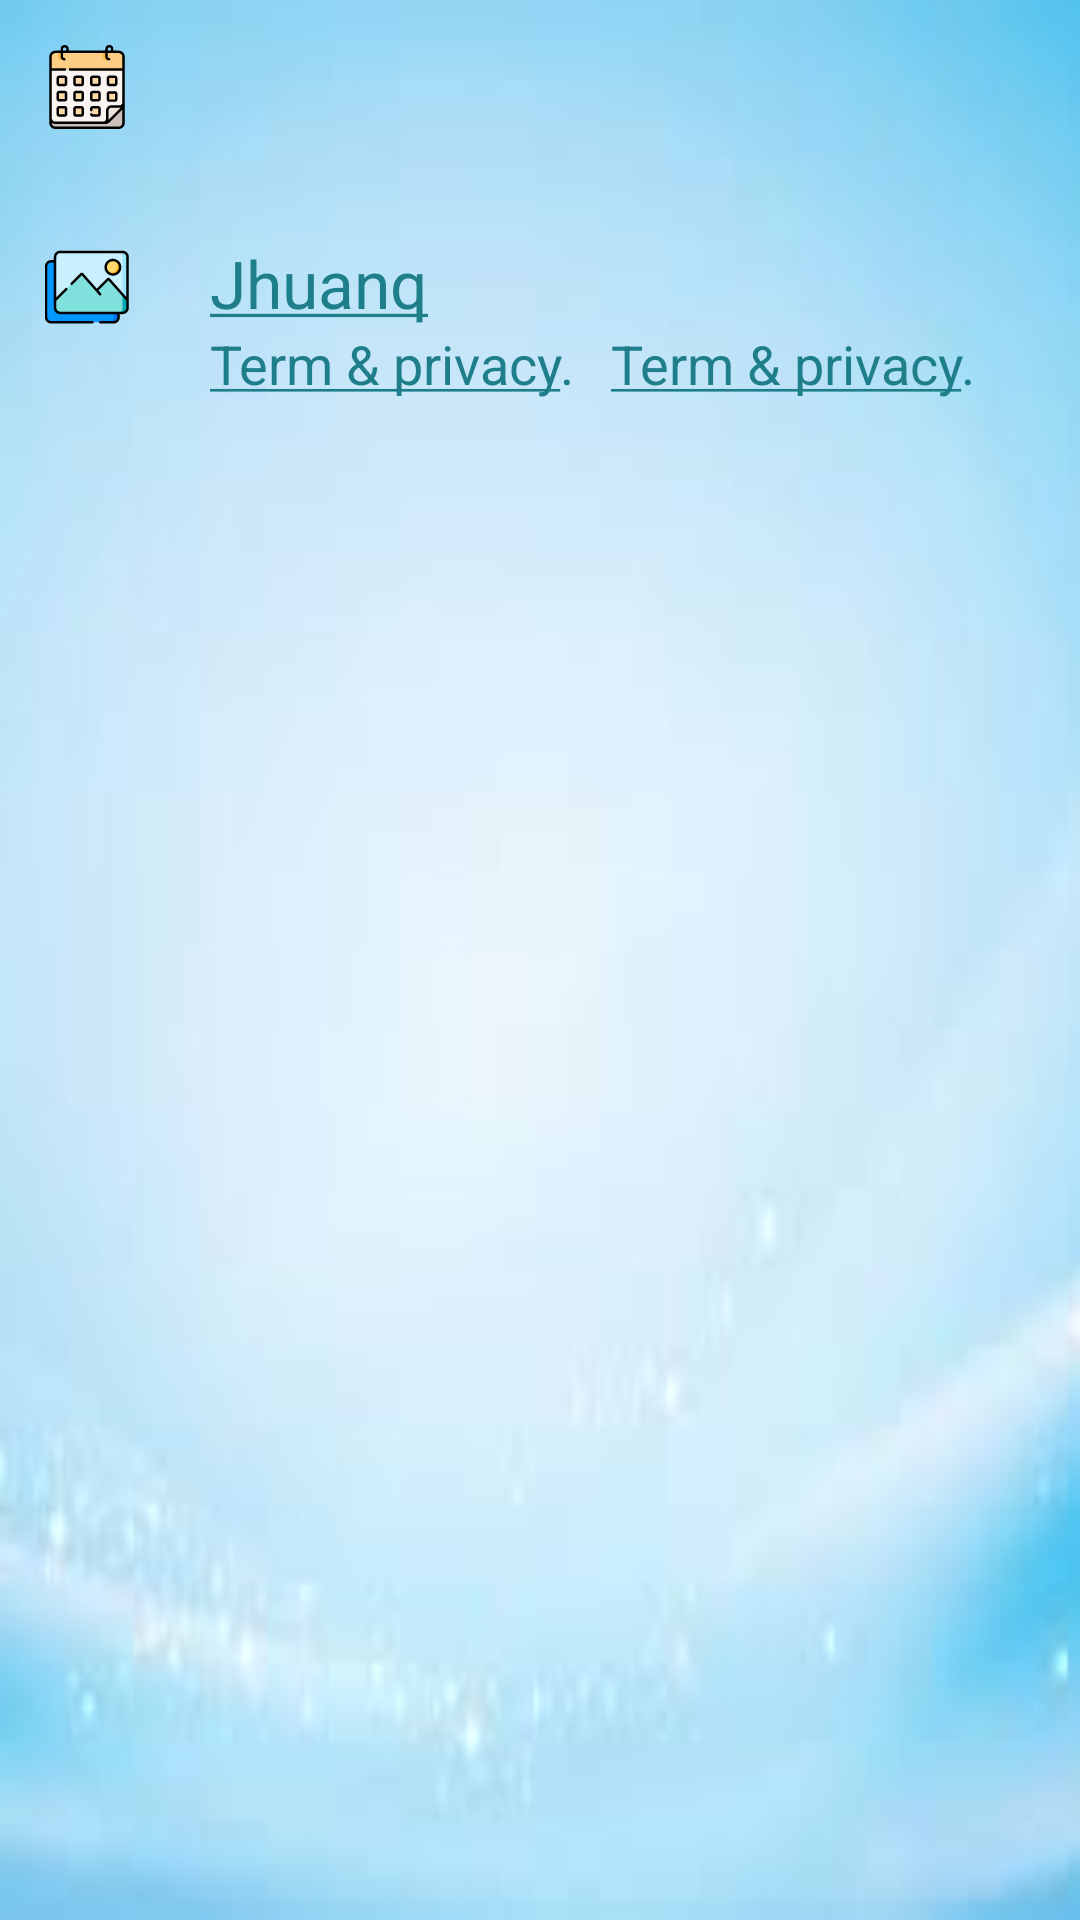

Layout XML and referenced resources for this Android screen:
<!-- AndroidManifest.xml: application theme Theme.VideoToPhoto -->
<!-- res/layout/dialog_info_img.xml -->
<?xml version="1.0" encoding="utf-8"?>
<RelativeLayout xmlns:android="http://schemas.android.com/apk/res/android"
    xmlns:app="http://schemas.android.com/apk/res-auto"
    android:layout_width="match_parent"
    android:layout_height="wrap_content"
    android:background="@drawable/blue_activity_bg">

    <ImageView
        android:id="@+id/cal"
        android:layout_width="wrap_content"
        android:layout_height="wrap_content"
        android:layout_margin="15dp"
        android:src="@drawable/ic_calendar" />

    <TextView
        android:id="@+id/txt_date"
        android:layout_width="wrap_content"
        android:layout_height="wrap_content"
        android:layout_marginStart="12dp"
        android:layout_marginTop="13dp"
        android:layout_toEndOf="@id/cal"
        android:textColor="@color/blue"
        android:textSize="22sp" />

    <TextView
        android:id="@+id/txt_time"
        android:layout_width="wrap_content"
        android:layout_height="wrap_content"
        android:layout_below="@id/txt_date"
        android:layout_marginStart="12dp"
        android:layout_toEndOf="@id/img"
        android:textColor="@color/blue"
        android:textSize="18sp" />

    <ImageView
        android:id="@+id/img"
        android:layout_width="wrap_content"
        android:layout_height="wrap_content"
        android:layout_below="@id/txt_time"
        android:layout_margin="15dp"
        android:src="@drawable/ic_image" />

    <TextView
        android:id="@+id/txt_name"
        android:layout_width="wrap_content"
        android:layout_height="wrap_content"
        android:layout_below="@id/txt_time"
        android:layout_marginStart="12dp"
        android:layout_marginTop="13dp"
        android:layout_toEndOf="@id/img"
        android:text="@string/author_name"
        android:textColor="@color/blue"
        android:textSize="22sp" />

    <TextView
        android:id="@+id/txt_size_image"
        android:layout_width="wrap_content"
        android:layout_height="wrap_content"
        android:layout_below="@id/txt_name"
        android:layout_marginStart="12dp"
        android:layout_toEndOf="@id/img"
        android:text="@string/Term"
        android:textColor="@color/blue"
        android:textSize="18sp" />

    <TextView
        android:id="@+id/txt_w_n_h_image"
        android:layout_width="wrap_content"
        android:layout_height="wrap_content"
        android:layout_below="@id/txt_name"
        android:layout_marginStart="12dp"
        android:layout_toEndOf="@id/txt_size_image"
        android:text="@string/Term"
        android:textColor="@color/blue"
        android:textSize="18sp" />

    <View
        android:layout_width="match_parent"
        android:layout_height="10dp"
        android:layout_below="@+id/txt_size_image" />

</RelativeLayout>
<!-- resources referenced by this layout -->
<resources>
  <color name="blue">#1E7E8A</color>
  <!-- drawable blue_activity_bg: jpg bitmap (drawable, 2223 bytes) -->
  <!-- drawable ic_calendar: vector/xml drawable (drawable, 8902 chars, omitted) -->
  <!-- drawable ic_image: vector/xml drawable (drawable, 4313 chars, omitted) -->
  <string name="Term"><u>Term &amp; privacy</u>.</string>
  <string name="author_name"><u>Jhuanq</u></string>
  <style name="Theme.VideoToPhoto" parent="Theme.MaterialComponents.DayNight.NoActionBar">
          
          <item name="colorPrimary">@color/purple_500</item>
          <item name="colorPrimaryVariant">@color/purple_700</item>
          <item name="colorOnPrimary">@color/white</item>
          
          <item name="colorSecondary">@color/teal_200</item>
          <item name="colorSecondaryVariant">@color/teal_700</item>
          <item name="colorOnSecondary">@color/black</item>
          
          <item name="android:statusBarColor" tools:targetApi="l">?attr/colorPrimaryVariant</item>
          
      </style>
  <color name="purple_500">#FF6200EE</color>
  <color name="purple_700">#FF3700B3</color>
  <color name="white">#FFFFFFFF</color>
  <color name="teal_200">#FF03DAC5</color>
  <color name="teal_700">#FF018786</color>
  <color name="black">#FF000000</color>
</resources>
